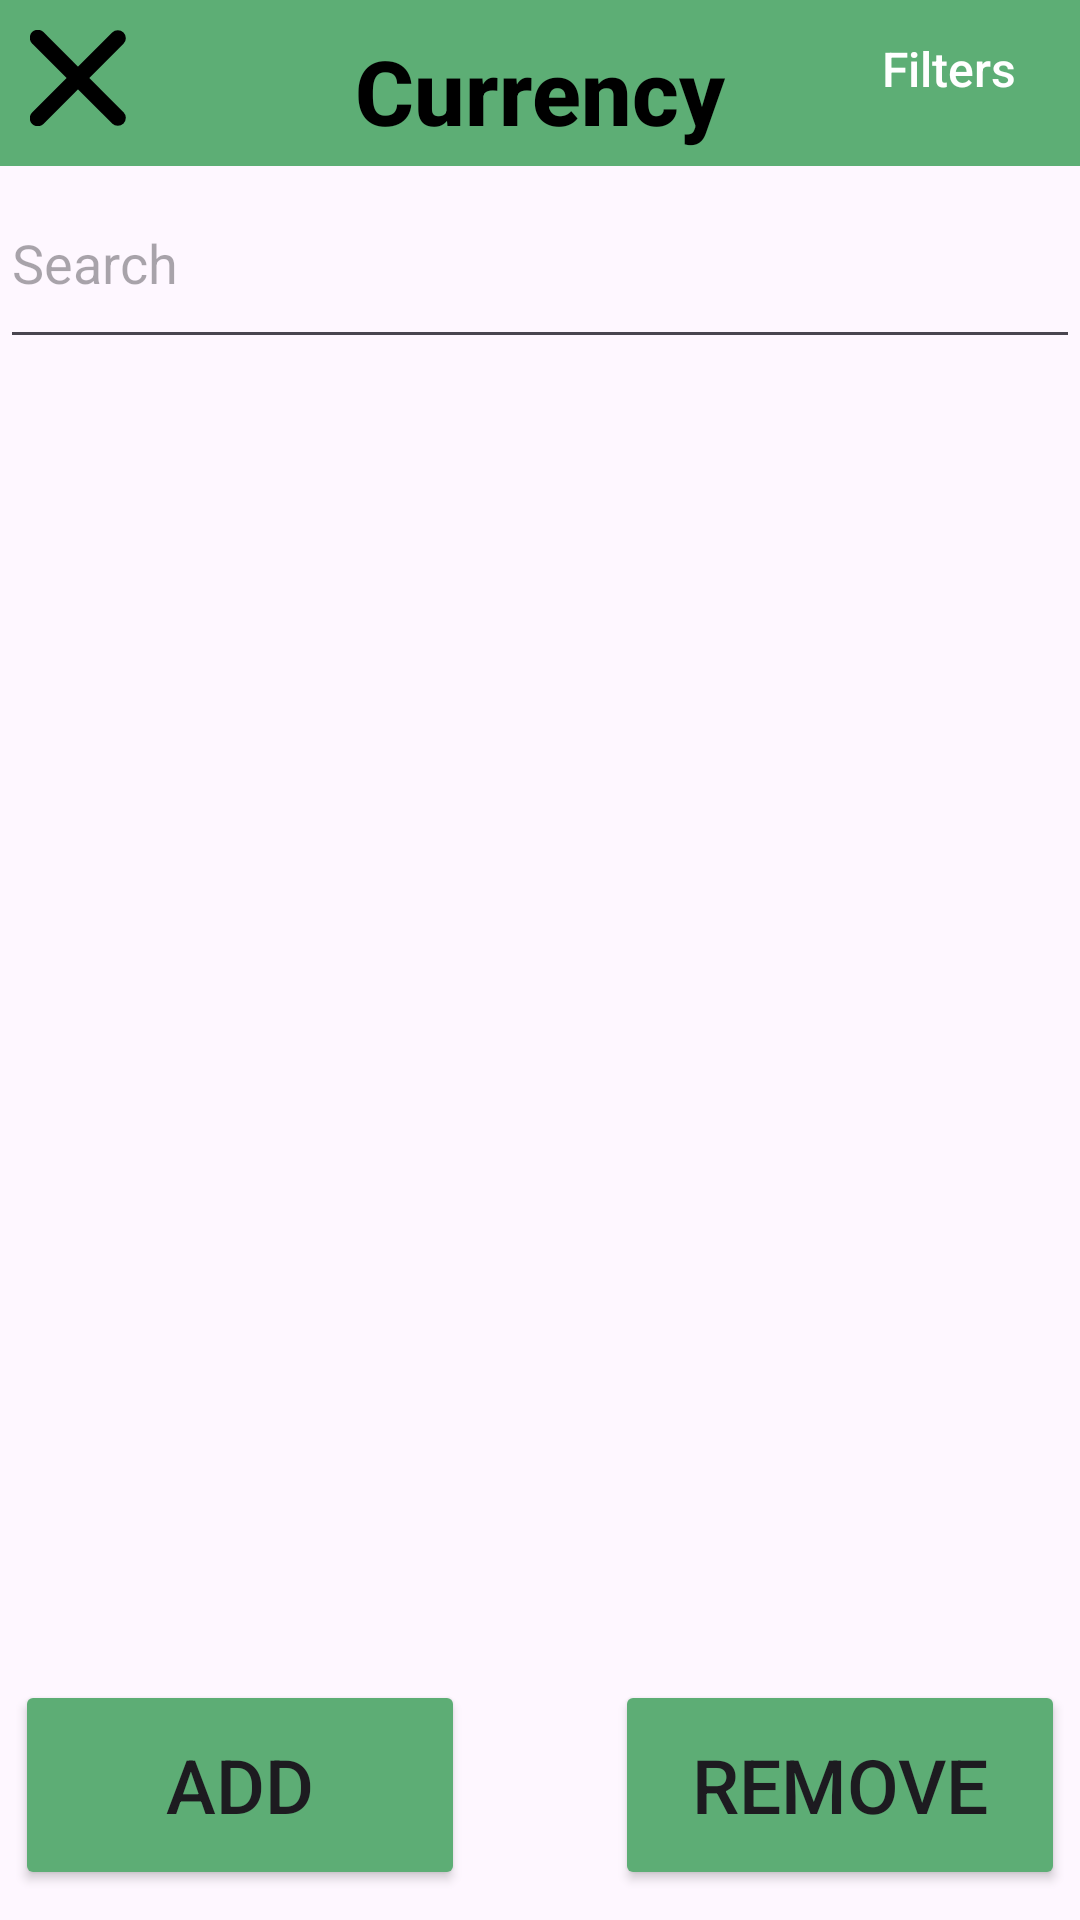

Write the Android layout XML for this screen, with the resource values it uses.
<!-- AndroidManifest.xml: application theme Theme.WasteDisposal -->
<!-- res/layout/administrator_currency.xml -->
<RelativeLayout xmlns:android="http://schemas.android.com/apk/res/android"
    xmlns:app="http://schemas.android.com/apk/res-auto"
    xmlns:tools="http://schemas.android.com/tools"
    android:layout_width="wrap_content"
    android:layout_height="wrap_content"
    android:padding="0dp"
    tools:context=".Activities.LogInActivity">

    <Button
        android:id="@+id/buttonMilestones8"
        android:layout_width="150dp"
        android:layout_height="70dp"
        android:layout_below="@+id/textViewSettings2"
        android:layout_alignBottom="@+id/indicator2"
        android:layout_alignParentStart="true"
        android:layout_marginStart="5dp"
        android:layout_marginTop="15dp"
        android:layout_marginBottom="10dp"
        android:backgroundTint="#5DAD75"
        android:text="Add"
        android:textSize="25dp"
        app:iconTint="#5DAD75" />

    <Button
        android:id="@+id/buttonMilestones9"
        android:layout_width="150dp"
        android:layout_height="70dp"
        android:layout_alignTop="@+id/buttonMilestones8"
        android:layout_alignBottom="@+id/buttonMilestones8"
        android:layout_alignParentEnd="true"
        android:layout_marginTop="0dp"
        android:layout_marginEnd="5dp"
        android:layout_marginBottom="0dp"
        android:backgroundTint="#5DAD75"
        android:text="Remove"
        android:textSize="25dp"
        app:iconTint="#5DAD75" />

    <TextView
        android:id="@+id/textViewSettings4"
        android:layout_width="match_parent"
        android:layout_height="wrap_content"
        android:layout_alignParentStart="true"
        android:layout_alignParentEnd="true"
        android:layout_gravity="center"
        android:layout_marginStart="0dp"
        android:layout_marginEnd="0dp"
        android:layout_marginBottom="10dp"
        android:background="#5DAE75"
        android:fontFamily="sans-serif-medium"
        android:paddingTop="10dp"
        android:paddingBottom="5dp"
        android:text="Currency"
        android:textAlignment="center"
        android:textColor="#000000"
        android:textSize="30dp"
        android:textStyle="bold" />

    <ImageView
        android:id="@+id/imageViewButtonReturn3"
        android:layout_width="32dp"
        android:layout_height="32dp"
        android:layout_alignParentStart="true"
        android:layout_alignParentTop="true"
        android:layout_marginStart="10dp"
        android:layout_marginTop="10dp"
        app:srcCompat="@drawable/img_close_black_900" />

    <androidx.recyclerview.widget.RecyclerView
        android:layout_width="173dp"
        android:layout_height="50dp"
        android:layout_above="@+id/buttonMilestones8"
        android:layout_below="@+id/editTextUsername9"
        android:layout_alignParentStart="true"
        android:layout_alignParentEnd="true"
        android:layout_marginStart="0dp"
        android:layout_marginTop="0dp"
        android:layout_marginEnd="0dp"
        android:layout_marginBottom="0dp" />

    <EditText
        android:id="@+id/editTextUsername9"
        android:layout_width="match_parent"
        android:layout_height="wrap_content"
        android:layout_below="@+id/textViewSettings4"
        android:layout_alignParentStart="true"
        android:layout_alignParentEnd="true"
        android:layout_marginStart="0dp"
        android:layout_marginTop="0dp"
        android:layout_marginEnd="0dp"
        android:hint="Search"
        android:inputType="text"
        android:paddingBottom="20dp" />

    <Button
        android:id="@+id/indicator2"
        android:layout_width="wrap_content"
        android:layout_height="1dp"
        android:layout_above="@+id/indicator"
        android:layout_alignParentStart="true"
        android:layout_alignParentTop="true"
        android:layout_alignParentEnd="true"
        android:layout_marginStart="0dp"
        android:layout_marginTop="630dp"
        android:layout_marginEnd="0dp"
        android:layout_marginBottom="10dp"
        android:backgroundTint="#C4C4C4" />

    <TextView
        android:id="@+id/textViewLogout"
        android:layout_width="87dp"
        android:layout_height="46dp"
        android:layout_alignParentTop="true"
        android:layout_alignParentEnd="true"
        android:layout_marginTop="0dp"
        android:layout_marginEnd="0dp"
        android:fontFamily="sans-serif-medium"
        android:gravity="center"
        android:text="Filters"
        android:textAlignment="center"
        android:textColor="#FFFFFF"
        android:textSize="16dp" />

    <ImageView
        android:id="@+id/imageViewButtonProfile"
        android:layout_width="64dp"
        android:layout_height="64dp"
        android:layout_alignParentStart="true"
        android:layout_alignParentTop="true"
        android:layout_alignParentEnd="true"
        android:layout_alignParentBottom="true"
        android:layout_marginStart="165dp"
        android:layout_marginTop="650dp"
        android:layout_marginEnd="165dp"
        android:layout_marginBottom="0dp"
        app:srcCompat="@drawable/img_avatar1" />

    <ImageView
        android:id="@+id/imageViewButtonBuyingIn"
        android:layout_width="64dp"
        android:layout_height="64dp"
        android:layout_alignParentStart="true"
        android:layout_alignParentTop="true"
        android:layout_alignParentEnd="true"
        android:layout_alignParentBottom="true"
        android:layout_marginStart="300dp"
        android:layout_marginTop="650dp"
        android:layout_marginEnd="50dp"
        android:layout_marginBottom="0dp"
        app:srcCompat="@drawable/img_company1" />

    <ImageView
        android:id="@+id/imageViewButtonRecycle"
        android:layout_width="64dp"
        android:layout_height="64dp"
        android:layout_alignParentStart="true"
        android:layout_alignParentTop="true"
        android:layout_alignParentEnd="true"
        android:layout_alignParentBottom="true"
        android:layout_marginStart="50dp"
        android:layout_marginTop="650dp"
        android:layout_marginEnd="300dp"
        android:layout_marginBottom="0dp"
        app:srcCompat="@android:drawable/presence_invisible" />

    <Button
        android:id="@+id/indicator"
        android:layout_width="49dp"
        android:layout_height="15dp"
        android:layout_alignTop="@+id/imageViewButtonRecycle"
        android:layout_alignParentStart="true"
        android:layout_alignParentEnd="true"
        android:layout_marginStart="67dp"
        android:layout_marginTop="-10dp"
        android:layout_marginEnd="317dp"
        android:backgroundTint="#5DAD75" />

</RelativeLayout>
<!-- resources referenced by this layout -->
<resources>
  <!-- drawable img_avatar1: png bitmap (drawable, 5367 bytes) -->
  <!-- drawable img_close_black_900 (drawable) -->
  <vector xmlns:android="http://schemas.android.com/apk/res/android"
          android:width="12dp"
          android:height="12dp"
          android:viewportWidth="12.0"
          android:viewportHeight="12.0">
      <path
          android:pathData="M0.97,11.03L10.979,1.021"
          android:strokeLineCap="round"
          android:strokeColor="#000000"
          android:fillColor="#00000000"
          android:strokeWidth="2"/>
      <path
          android:pathData="M10.979,10.979L0.97,0.97"
          android:strokeLineCap="round"
          android:strokeColor="#000000"
          android:fillColor="#00000000"
          android:strokeWidth="2"/>
  </vector>
  <!-- drawable img_company1: png bitmap (drawable, 1498 bytes) -->
  <style name="Theme.WasteDisposal" parent="Base.Theme.WasteDisposal" />
  <style name="Base.Theme.WasteDisposal" parent="Theme.Material3.DayNight.NoActionBar">
          
          
      </style>
</resources>
